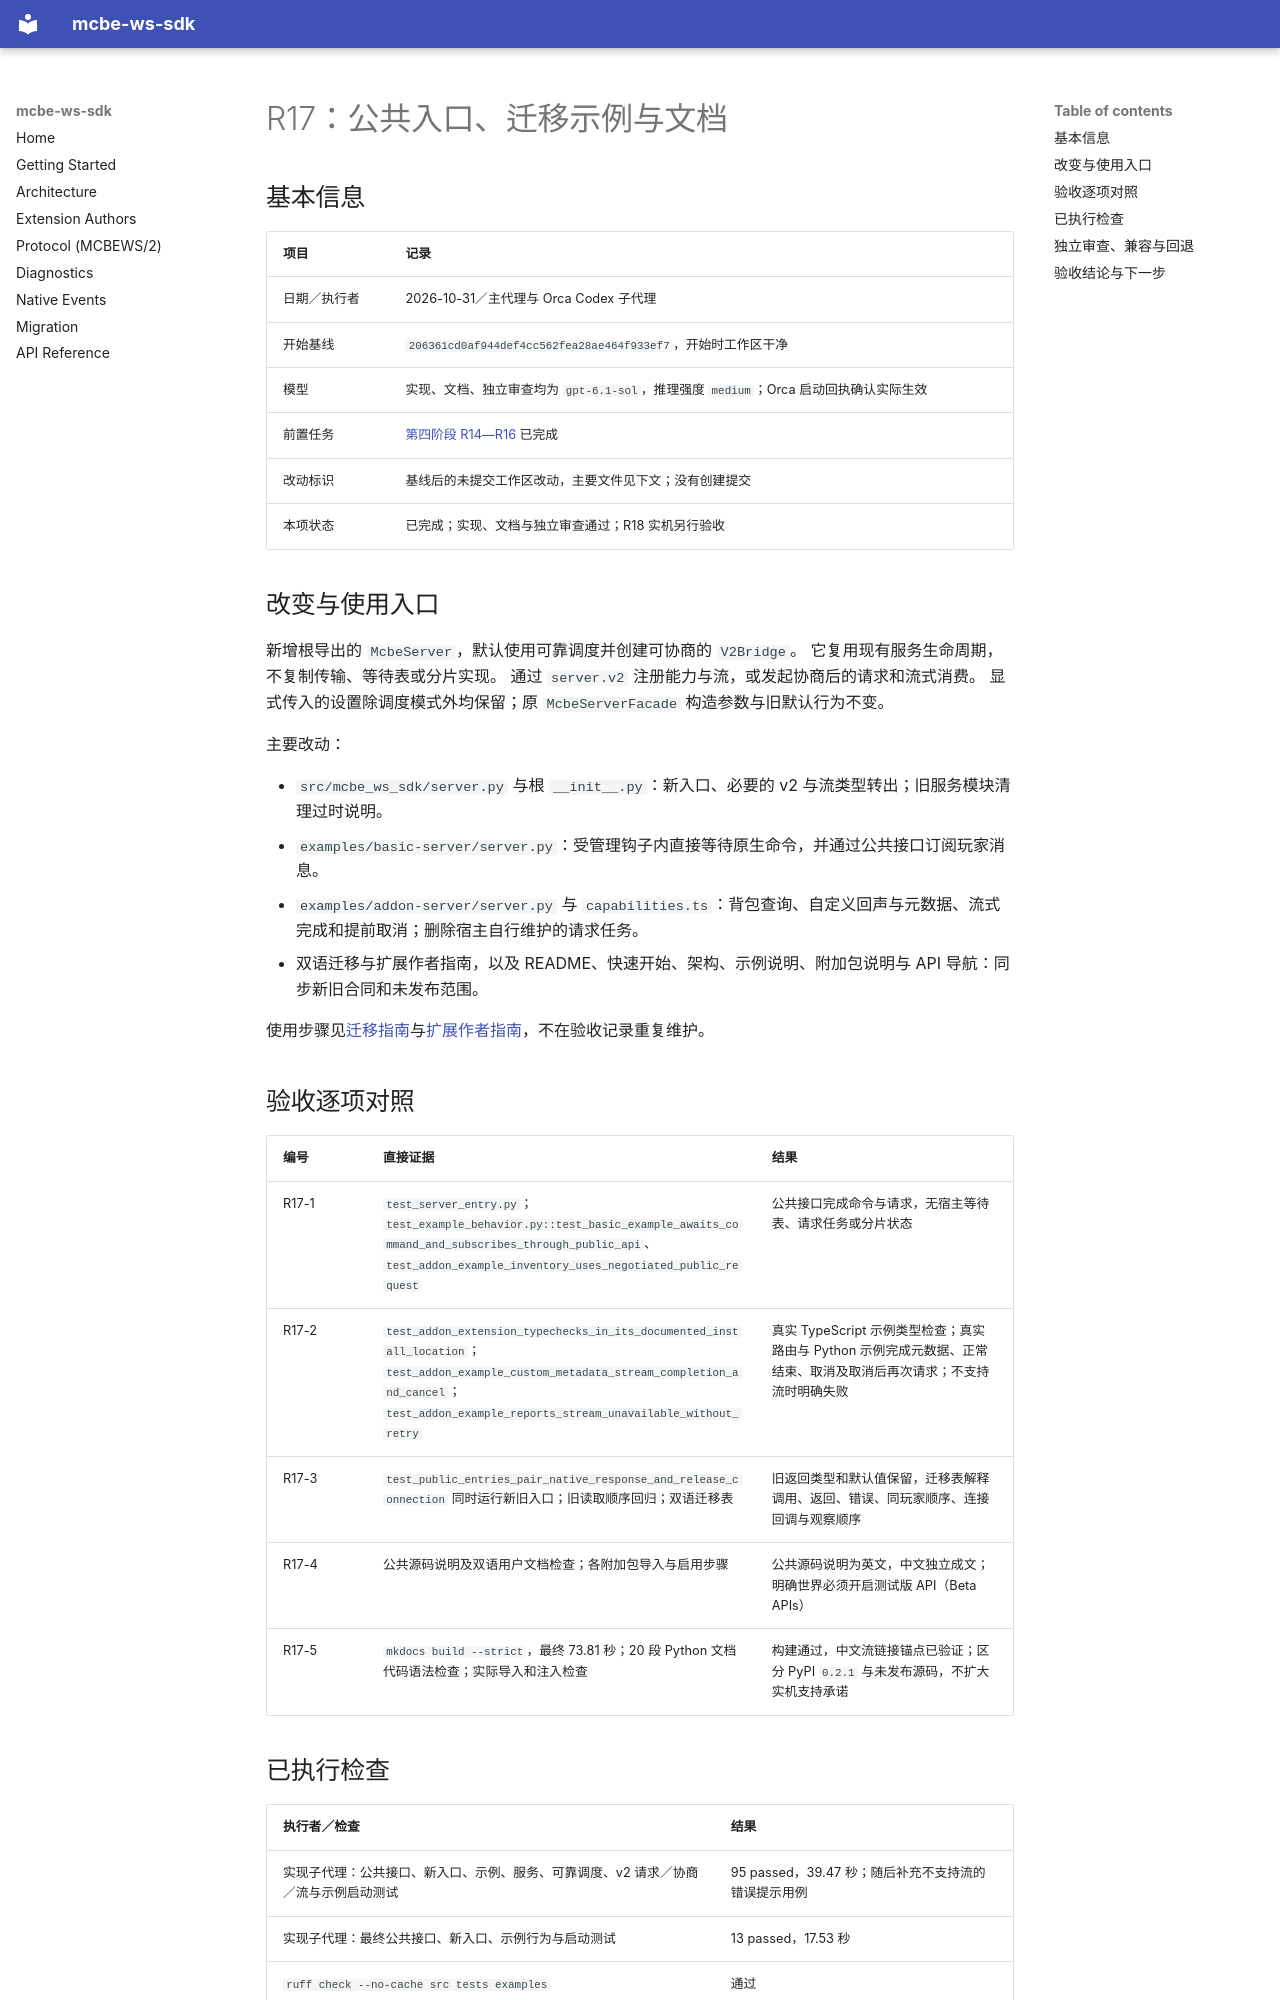

repository: rice-awa/mcbe-ws-sdk · page: plans/ws-sdk-refactor/records/R17.zh/index.html · generator: mkdocs

# R17：公共入口、迁移示例与文档

## 基本信息

| 项目 | 记录 |
| --- | --- |
| 日期／执行者 | 2026-10-31／主代理与 Orca Codex 子代理 |
| 开始基线 | `206361cd0af944def4cc562fea28ae464f933ef7`，开始时工作区干净 |
| 模型 | 实现、文档、独立审查均为 `gpt-6.1-sol`，推理强度 `medium`；Orca 启动回执确认实际生效 |
| 前置任务 | [第四阶段 R14—R16](phase4-final.zh.md) 已完成 |
| 改动标识 | 基线后的未提交工作区改动，主要文件见下文；没有创建提交 |
| 本项状态 | 已完成；实现、文档与独立审查通过；R18 实机另行验收 |

## 改变与使用入口

新增根导出的 `McbeServer`，默认使用可靠调度并创建可协商的 `V2Bridge`。
它复用现有服务生命周期，不复制传输、等待表或分片实现。
通过 `server.v2` 注册能力与流，或发起协商后的请求和流式消费。
显式传入的设置除调度模式外均保留；原 `McbeServerFacade` 构造参数与旧默认行为不变。

主要改动：

- `src/mcbe_ws_sdk/server.py` 与根 `__init__.py`：新入口、必要的 v2 与流类型转出；旧服务模块清理过时说明。
- `examples/basic-server/server.py`：受管理钩子内直接等待原生命令，并通过公共接口订阅玩家消息。
- `examples/addon-server/server.py` 与 `capabilities.ts`：背包查询、自定义回声与元数据、流式完成和提前取消；删除宿主自行维护的请求任务。
- 双语迁移与扩展作者指南，以及 README、快速开始、架构、示例说明、附加包说明与 API 导航：同步新旧合同和未发布范围。

使用步骤见[迁移指南](../../../migration.zh.md)与[扩展作者指南](../../../extension-authors.zh.md)，不在验收记录重复维护。

## 验收逐项对照

| 编号 | 直接证据 | 结果 |
| --- | --- | --- |
| R17-1 | `test_server_entry.py`；`test_example_behavior.py::test_basic_example_awaits_command_and_subscribes_through_public_api`、`test_addon_example_inventory_uses_negotiated_public_request` | 公共接口完成命令与请求，无宿主等待表、请求任务或分片状态 |
| R17-2 | `test_addon_extension_typechecks_in_its_documented_install_location`；`test_addon_example_custom_metadata_stream_completion_and_cancel`；`test_addon_example_reports_stream_unavailable_without_retry` | 真实 TypeScript 示例类型检查；真实路由与 Python 示例完成元数据、正常结束、取消及取消后再次请求；不支持流时明确失败 |
| R17-3 | `test_public_entries_pair_native_response_and_release_connection` 同时运行新旧入口；旧读取顺序回归；双语迁移表 | 旧返回类型和默认值保留，迁移表解释调用、返回、错误、同玩家顺序、连接回调与观察顺序 |
| R17-4 | 公共源码说明及双语用户文档检查；各附加包导入与启用步骤 | 公共源码说明为英文，中文独立成文；明确世界必须开启测试版 API（Beta APIs） |
| R17-5 | `mkdocs build --strict`，最终 73.81 秒；20 段 Python 文档代码语法检查；实际导入和注入检查 | 构建通过，中文流链接锚点已验证；区分 PyPI `0.2.1` 与未发布源码，不扩大实机支持承诺 |
